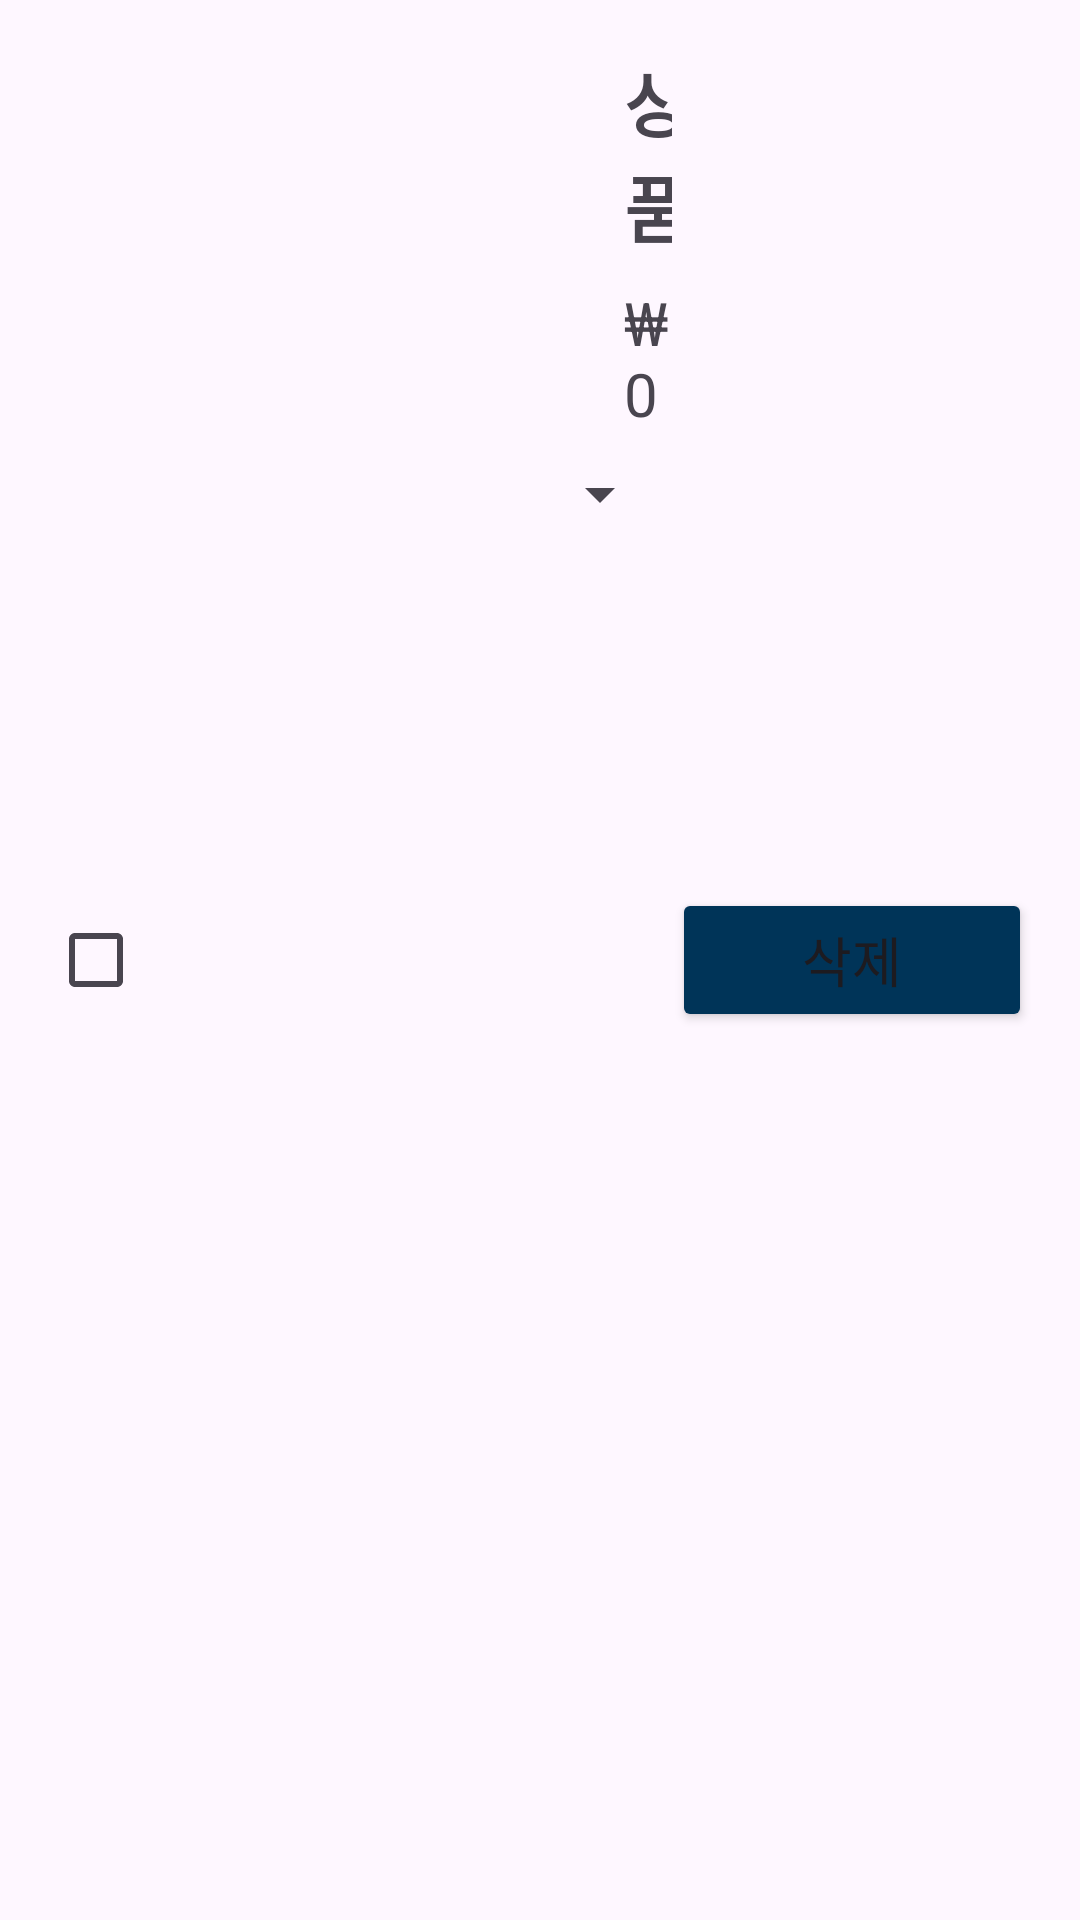

The Android layout XML behind this screen, and the referenced resources:
<!-- AndroidManifest.xml: application theme Theme.BaseballApp -->
<!-- res/layout/cart_item.xml -->
<?xml version="1.0" encoding="utf-8"?>
<LinearLayout xmlns:android="http://schemas.android.com/apk/res/android"
    android:layout_width="match_parent"
    android:layout_height="wrap_content"
    android:orientation="horizontal"
    android:padding="16dp">

    <CheckBox
        android:id="@+id/cbSelectProduct"
        android:layout_width="wrap_content"
        android:layout_height="wrap_content"
        android:layout_gravity="center_vertical" />

    <ImageView
        android:id="@+id/ivProductImage"
        android:layout_width="120dp"
        android:layout_height="120dp"
        android:src="@drawable/ic_launcher_background"
        android:layout_marginStart="8dp"
        android:layout_marginLeft="8dp" />

    <LinearLayout
        android:layout_width="0dp"
        android:layout_height="wrap_content"
        android:layout_weight="1"
        android:orientation="vertical"
        android:paddingStart="16dp"
        android:paddingLeft="16dp">

        <TextView
            android:id="@+id/tvProductName"
            android:layout_width="wrap_content"
            android:layout_height="wrap_content"
            android:text="상품"
            android:textSize="24sp"
            android:textStyle="bold" />

        <TextView
            android:id="@+id/tvProductPrice"
            android:layout_width="wrap_content"
            android:layout_height="wrap_content"
            android:text="₩0"
            android:textSize="20sp"
            android:layout_marginTop="8dp" />

        <Spinner
            android:id="@+id/spinnerProductQuantity"
            android:layout_width="wrap_content"
            android:layout_height="wrap_content"
            android:layout_marginTop="8dp" />
    </LinearLayout>

    <Button
        android:id="@+id/btnRemoveItem"
        android:layout_width="120dp"
        android:layout_height="wrap_content"
        android:text="삭제"
        android:backgroundTint="@color/navy"
        android:layout_gravity="center_vertical"
        android:textSize="18sp" />
</LinearLayout>
<!-- resources referenced by this layout -->
<resources>
  <color name="navy">#003458</color>
  <style name="Theme.BaseballApp" parent="Base.Theme.BaseballApp" />
  <style name="Base.Theme.BaseballApp" parent="Theme.Material3.DayNight.NoActionBar">
          <item name="android:statusBarColor" tools:targetApi="l">@color/white</item>
          <item name="android:windowLightStatusBar" tools:targetApi="m">true</item>
      </style>
  <color name="white">#FFFFFFFF</color>
</resources>
